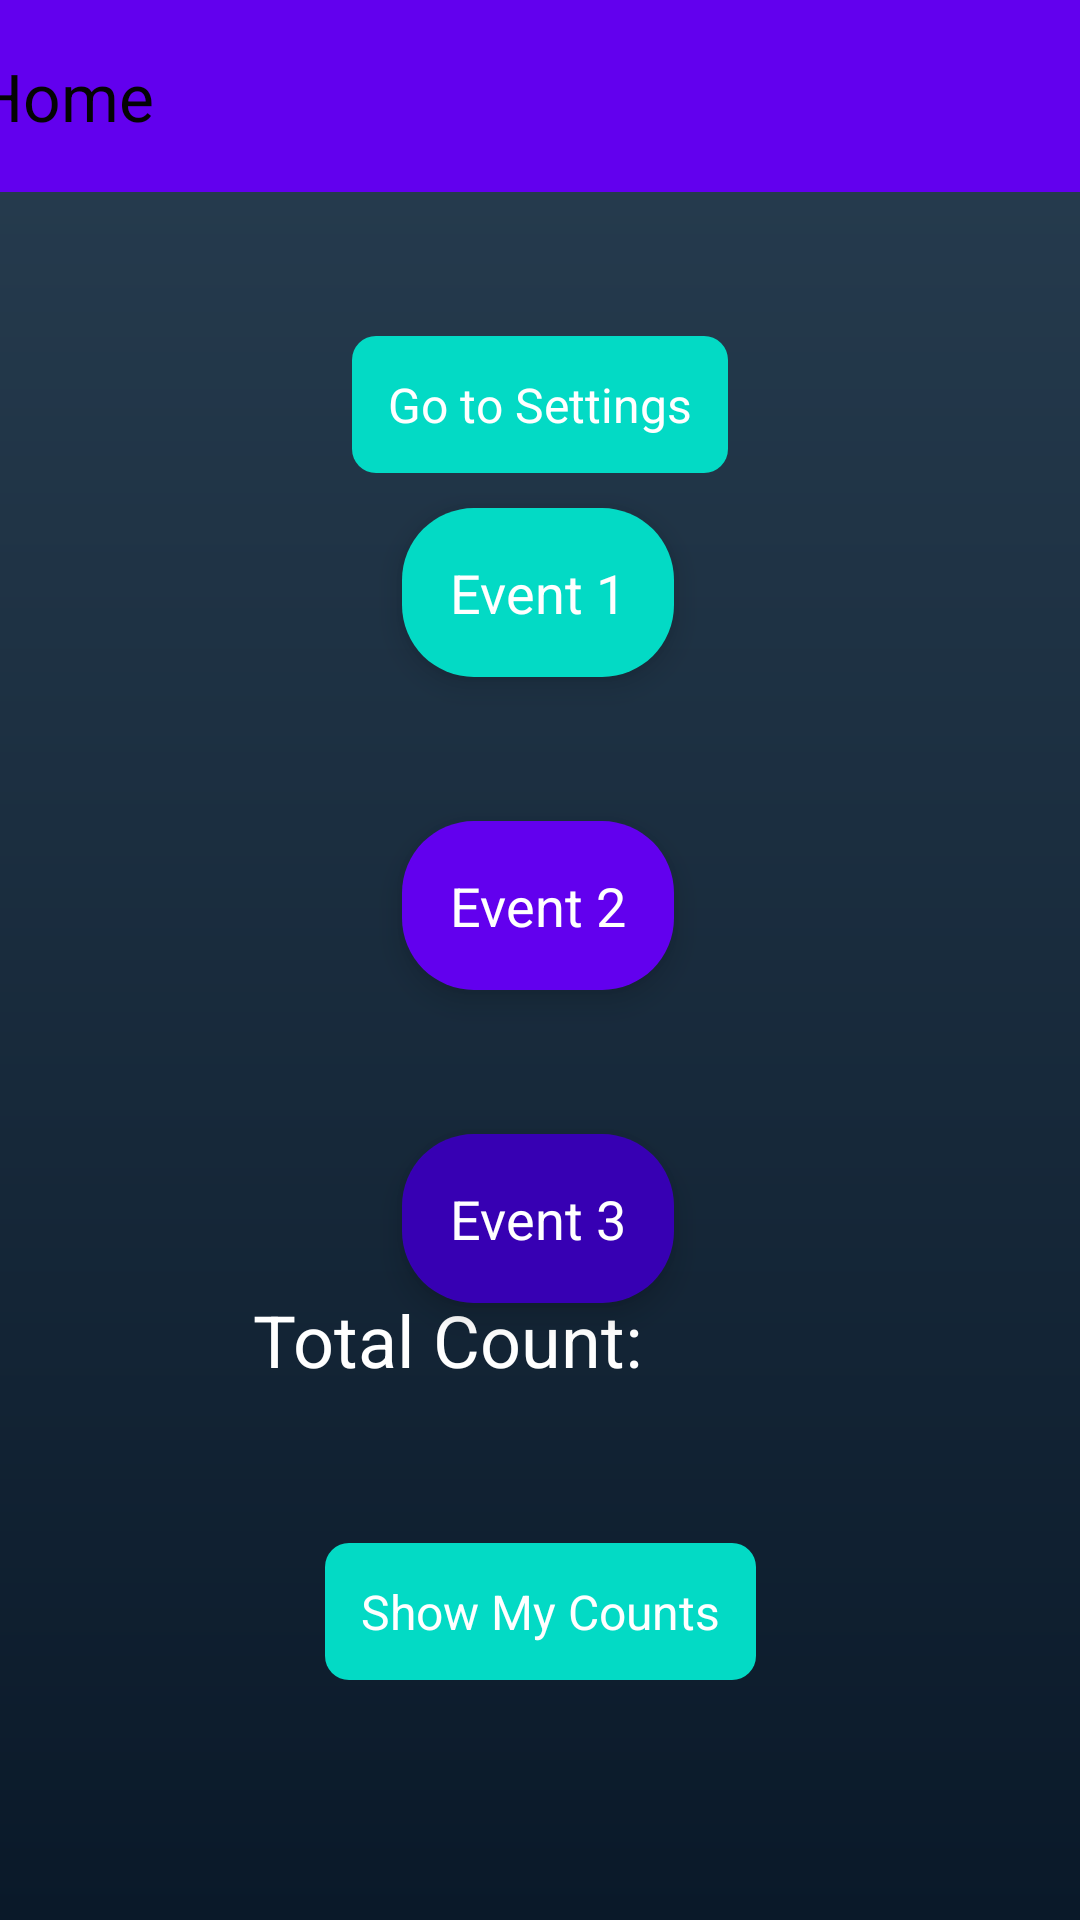

Produce the Android XML layout that renders to this screen, including the resource entries it uses.
<!-- AndroidManifest.xml: application theme Theme.NewCountingApp -->
<!-- res/layout/activity_main.xml -->
<?xml version="1.0" encoding="utf-8"?>
<androidx.constraintlayout.widget.ConstraintLayout xmlns:android="http://schemas.android.com/apk/res/android"
    xmlns:app="http://schemas.android.com/apk/res-auto"
    xmlns:tools="http://schemas.android.com/tools"
    android:layout_width="match_parent"
    android:layout_height="match_parent"
    android:background="@drawable/gradient_background"
    android:id="@+id/mainToolbar"
    tools:context=".MainActivity">

    <Button
        android:id="@+id/counts"
        android:layout_width="wrap_content"
        android:layout_height="wrap_content"
        android:layout_marginBottom="80dp"
        android:onClick="launchDataActivity"
        android:text="Show My Counts"
        app:layout_constraintBottom_toBottomOf="parent"
        app:layout_constraintEnd_toEndOf="parent"
        app:layout_constraintStart_toStartOf="parent" />

    <androidx.appcompat.widget.Toolbar
        android:id="@+id/toolbar3"
        android:layout_width="409dp"
        android:layout_height="wrap_content"
        android:background="?attr/colorPrimary"
        android:minHeight="?attr/actionBarSize"
        android:theme="?attr/actionBarTheme"
        app:layout_constraintEnd_toEndOf="parent"
        app:layout_constraintStart_toStartOf="parent"
        app:layout_constraintTop_toTopOf="parent"
        app:title="Home"
        app:titleTextColor="#040404" />

    <Button
        android:id="@+id/btnSettings"
        android:layout_width="wrap_content"
        android:layout_height="wrap_content"
        android:layout_gravity="center_horizontal"
        android:layout_marginTop="112dp"
        android:onClick="launchSettings"
        android:text="@string/settings_button"
        app:layout_constraintEnd_toEndOf="parent"
        app:layout_constraintStart_toStartOf="parent"
        app:layout_constraintTop_toTopOf="parent" />

    <Button
        android:id="@+id/btnEvent1"
        android:layout_width="wrap_content"
        android:layout_height="wrap_content"
        android:background="@drawable/gradient_button"
        android:backgroundTint="@color/colorAccent"

        android:elevation="6dp"
        android:onClick="incrementCount1"
        android:padding="16dp"
        android:paddingHorizontal="24dp"
        android:paddingVertical="12dp"

        android:text="Event 1"
        android:textAllCaps="false"
        android:textColor="@android:color/white"
        android:textSize="18sp"
        app:cornerRadius="24dp"
        app:layout_constraintBottom_toBottomOf="parent"
        app:layout_constraintEnd_toEndOf="parent"
        app:layout_constraintHorizontal_bias="0.498"
        app:layout_constraintStart_toStartOf="parent"
        app:layout_constraintTop_toTopOf="parent"
        app:layout_constraintVertical_bias="0.29" />

    <Button
        android:id="@+id/btnEvent2"
        android:layout_width="wrap_content"
        android:layout_height="wrap_content"
        android:layout_marginTop="48dp"
        android:background="@drawable/gradient_button"
        android:backgroundTint="@color/colorPrimary"
        android:elevation="6dp"
        android:onClick="incrementCount2"

        android:padding="16dp"
        android:paddingHorizontal="24dp"
        android:paddingVertical="12dp"
        android:text="Event 2"
        android:textAllCaps="false"
        android:textColor="@android:color/white"
        android:textSize="18sp"
        app:cornerRadius="24dp"
        app:layout_constraintEnd_toEndOf="parent"
        app:layout_constraintHorizontal_bias="0.498"
        app:layout_constraintStart_toStartOf="parent"
        app:layout_constraintTop_toBottomOf="@+id/btnEvent1" />

    <Button
        android:id="@+id/btnEvent3"
        android:layout_width="wrap_content"
        android:layout_height="wrap_content"
        android:layout_marginTop="48dp"
        android:background="@drawable/gradient_button"
        android:backgroundTint="@color/colorPrimaryDark"
        android:elevation="6dp"
        android:onClick="incrementCount3"
        android:padding="16dp"

        android:paddingHorizontal="24dp"
        android:paddingVertical="12dp"
        android:text="Event 3"
        android:textAllCaps="false"
        android:textColor="@android:color/white"
        android:textSize="18sp"
        app:cornerRadius="24dp"
        app:layout_constraintEnd_toEndOf="parent"
        app:layout_constraintHorizontal_bias="0.498"
        app:layout_constraintStart_toStartOf="parent"
        app:layout_constraintTop_toBottomOf="@id/btnEvent2" />

    <TextView
        android:id="@+id/textViewTotalCount"
        android:layout_width="190dp"
        android:layout_height="52dp"
        android:layout_marginBottom="32dp"
        android:text="Total Count: "
        android:textColor="@color/white"
        android:textSize="24sp"
        app:layout_constraintBottom_toTopOf="@+id/counts"
        app:layout_constraintEnd_toEndOf="parent"
        app:layout_constraintHorizontal_bias="0.497"
        app:layout_constraintStart_toStartOf="parent" />
</androidx.constraintlayout.widget.ConstraintLayout>
<!-- resources referenced by this layout -->
<resources>
  <color name="colorAccent">#03DAC5</color>
  <color name="colorPrimary">#6200EE</color>
  <color name="colorPrimaryDark">#3700B3</color>
  <color name="white">#FFFFFFFF</color>
  <!-- drawable gradient_background (drawable) -->
  <?xml version="1.0" encoding="utf-8"?>
  <shape xmlns:android="http://schemas.android.com/apk/res/android"
      android:shape="rectangle">
      <gradient
          android:angle="270"
          android:startColor="#FF283E51"
          android:endColor="#FF0A1929"
          android:type="linear" />
  </shape>
  <!-- drawable gradient_button (drawable) -->
  <?xml version="1.0" encoding="utf-8"?>
  <shape xmlns:android="http://schemas.android.com/apk/res/android"
      android:shape="rectangle">
  
      <gradient
          android:angle="0"
          android:startColor="#FF4086E6"  android:centerColor="#FF2D69C4"  android:endColor="#FF1A4BA2"    android:type="linear" />
  
      <corners android:radius="24dp" />  </shape>
  <string name="settings_button">Go to Settings</string>
  <style name="Theme.NewCountingApp" parent="Base.Theme.NewCountingApp">
          
          <item name="buttonStyle">@style/ButtonStyle</item>
  
          
          <item name="android:textColorPrimary">@color/primaryTextColor</item>
          <item name="android:textColorSecondary">@color/secondaryTextColor</item>
      </style>
  <style name="Base.Theme.NewCountingApp" parent="Theme.Material3.DayNight.NoActionBar">
          
          <item name="colorPrimary">@color/colorPrimary</item>
          <item name="colorPrimaryVariant">@color/colorPrimaryDark</item>
          <item name="colorAccent">@color/colorAccent</item>
  
          
          <item name="android:statusBarColor">@color/colorPrimaryDark</item>
  
          
          <item name="android:windowBackground">@color/windowBackground</item>
      </style>
  <style name="ButtonStyle">
          <item name="android:background">@drawable/button_background</item>
          <item name="android:textColor">@android:color/white</item>
          <item name="android:textSize">16sp</item>
          <item name="android:padding">12dp</item>
          <item name="android:textAllCaps">false</item>
  
      </style>
  <color name="primaryTextColor">#000000</color>
  <color name="secondaryTextColor">#757575</color>
  <color name="windowBackground">#FFFFFF</color>
  <!-- drawable button_background (drawable) -->
  <?xml version="1.0" encoding="utf-8"?>
  <shape xmlns:android="http://schemas.android.com/apk/res/android">
      <solid android:color="@color/colorAccent" /> 
      <corners android:radius="8dp" /> 
  </shape>
</resources>
